The GitHub repository kill136/visiondectect contains a labelled image folder "balanced_dataset" with 3 categories: ink accumulation, ink break, normal. Examples follow, each with its label.

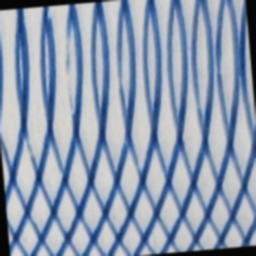
Label: ink break

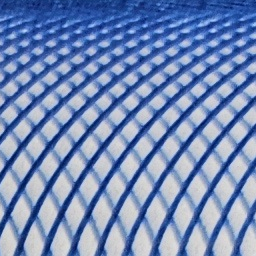
Label: normal

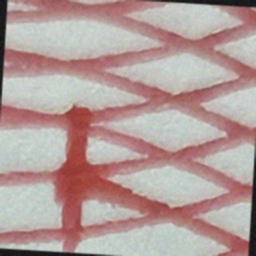
Label: ink accumulation

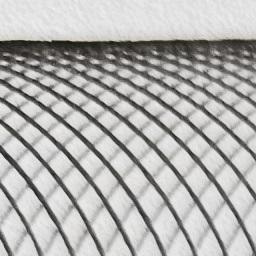
Label: normal

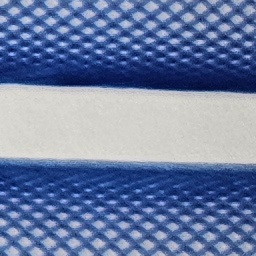
Label: normal

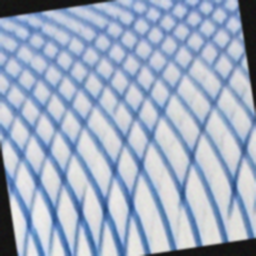
Label: ink break
